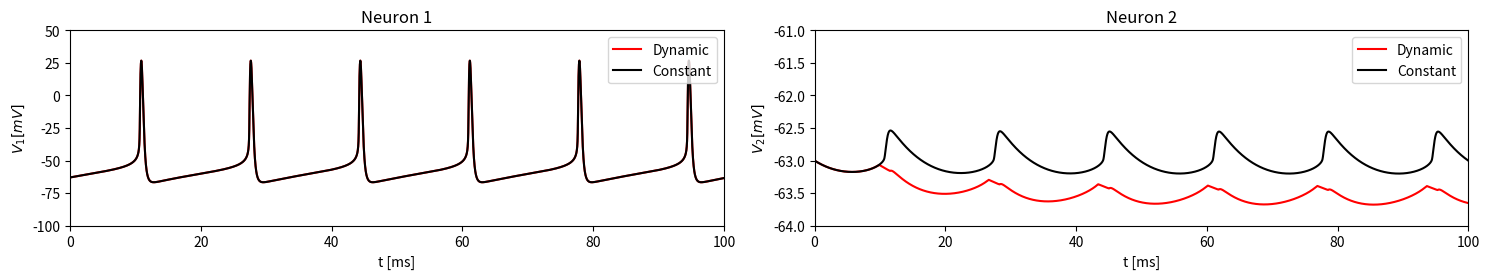

The matplotlib source for this figure:
"""
Chapter 21 - Gap Junctions.

Simulates a pair of gap-junction-coupled Wang-Buzsaki neurons in the
subthreshold regime and examines how gap-junction strength shapes their
subthreshold voltage coupling.
"""

import numpy as np
from scipy.integrate import odeint
import matplotlib.pyplot as plt

# Initialize constants:
t = 100
E_Na = 55
E_K = -90
E_L = -65
g_Na = 35
g_K = 9
g_L = 0.1
I1 = 1.
I2 = 0.
C = 1
g_gap_initial = 0.01  # Initial value for g_gap
delta_t = 2**(-10)

N = int(t/delta_t)
t_value = np.linspace(0, t, N+1)

# Define Alpha functions:
def a_m(v):
    return ((v+35)/10) / (1 - np.exp(-(v+35)/10))

def a_n(v):
    return (0.05 * (v+34)) / (1 - np.exp(-(v+34)/10))

def a_h(v):
    return 0.35 * np.exp(-(v+58)/20)

# Define Beta functions:
def b_m(v):
    return 4 * np.exp(-(v+60)/18)

def b_n(v):
    return 0.625 * np.exp(-(v+44)/80)

def b_h(v):
    return 5 / (1 + np.exp(-(v+28)/10))

# Define Limiting Functions:
def m_inf(v):
    return a_m(v) / (a_m(v) + b_m(v))

def tau_m(v):
    return 1 / (a_m(v) + b_m(v))

def n_inf(v):
    return a_n(v) / (a_n(v) + b_n(v))

def tau_n(v):
    return 1 / (a_n(v) + b_n(v))

def h_inf(v):
    return a_h(v) / (a_h(v) + b_h(v))

def tau_h(v):
    return 1 / (a_h(v) + b_h(v))

# WB neuron model function with dynamic g_gap control:
def wb_neurons_dynamic(x, t):
    v1, n1, h1, v2, n2, h2 = x

    # Turn off gap-junction coupling if v1 > -50 mV
    if v1 > -50:
        g_gap = 0
    else:
        g_gap = g_gap_initial

    # WB Neuron 1 dynamics
    i_Na1 = g_Na * m_inf(v1)**3 * h1 * (E_Na - v1)
    i_K1 = g_K * n1**4 * (E_K - v1)
    i_L1 = g_L * (E_L - v1)
    i_syn1 = 0.
    dv1dt = (i_Na1 + i_K1 + i_L1 + I1 + i_syn1) / C
    dn1dt = (n_inf(v1) - n1) / tau_n(v1)
    dh1dt = (h_inf(v1) - h1) / tau_h(v1)

    # WB Neuron 2 dynamics
    i_Na2 = g_Na * m_inf(v2)**3 * h2 * (E_Na - v2)
    i_K2 = g_K * n2**4 * (E_K - v2)
    i_L2 = g_L * (E_L - v2)
    i_syn2 = g_gap * (v1 - v2)
    dv2dt = (i_Na2 + i_K2 + i_L2 + I2 + i_syn2) / C
    dn2dt = (n_inf(v2) - n2) / tau_n(v2)
    dh2dt = (h_inf(v2) - h2) / tau_h(v2)

    return [dv1dt, dn1dt, dh1dt, dv2dt, dn2dt, dh2dt]

# WB neuron model function with constant g_gap:
def wb_neurons_constant(x, t):
    v1, n1, h1, v2, n2, h2 = x

    # Use constant gap-junction coupling (g_gap always on)
    g_gap = g_gap_initial

    # WB Neuron 1 dynamics
    i_Na1 = g_Na * m_inf(v1)**3 * h1 * (E_Na - v1)
    i_K1 = g_K * n1**4 * (E_K - v1)
    i_L1 = g_L * (E_L - v1)
    i_syn1 = 0.
    dv1dt = (i_Na1 + i_K1 + i_L1 + I1 + i_syn1) / C
    dn1dt = (n_inf(v1) - n1) / tau_n(v1)
    dh1dt = (h_inf(v1) - h1) / tau_h(v1)

    # WB Neuron 2 dynamics
    i_Na2 = g_Na * m_inf(v2)**3 * h2 * (E_Na - v2)
    i_K2 = g_K * n2**4 * (E_K - v2)
    i_L2 = g_L * (E_L - v2)
    i_syn2 = g_gap * (v1 - v2)
    dv2dt = (i_Na2 + i_K2 + i_L2 + I2 + i_syn2) / C
    dn2dt = (n_inf(v2) - n2) / tau_n(v2)
    dh2dt = (h_inf(v2) - h2) / tau_h(v2)

    return [dv1dt, dn1dt, dh1dt, dv2dt, dn2dt, dh2dt]

# Initial conditions for the two WB neurons
v1_0 = -63
n1_0 = n_inf(v1_0)
h1_0 = h_inf(v1_0)

v2_0 = -63
n2_0 = n_inf(v2_0)
h2_0 = h_inf(v2_0)

x0 = [v1_0, n1_0, h1_0, v2_0, n2_0, h2_0]

# Solve the coupled ODEs for both conditions
sol_dynamic = odeint(wb_neurons_dynamic, x0, t_value)
sol_constant = odeint(wb_neurons_constant, x0, t_value)

v1_dynamic = sol_dynamic[:, 0]
v2_dynamic = sol_dynamic[:, 3]

v1_constant = sol_constant[:, 0]
v2_constant = sol_constant[:, 3]

# Plot results for both conditions
plt.figure(figsize=(15, 5))

# Plot membrane voltage trace for neuron 1 (dynamic g_gap):
plt.subplot(2, 2, 1)
plt.plot(t_value, v1_dynamic, 'red', label = 'Dynamic')
plt.plot(t_value, v1_constant, 'black', label = 'Constant')
plt.ylim(-100, 50)
plt.xlim(0, 100)
plt.xlabel('t [ms]')
plt.ylabel(r'$V_{1} [mV]$')
plt.title('Neuron 1')
plt.legend()

# Plot membrane voltage trace for neuron 2 (dynamic g_gap):
plt.subplot(2, 2, 2)
plt.plot(t_value, v2_dynamic, 'red',  label = 'Dynamic')
plt.plot(t_value, v2_constant, 'black', label = 'Constant')
plt.ylim(-64, -61)
plt.xlim(0, 100)
plt.xlabel('t [ms]')
plt.ylabel(r'$V_{2} [mV]$')
plt.title('Neuron 2')
plt.legend()

plt.tight_layout()
plt.show()
